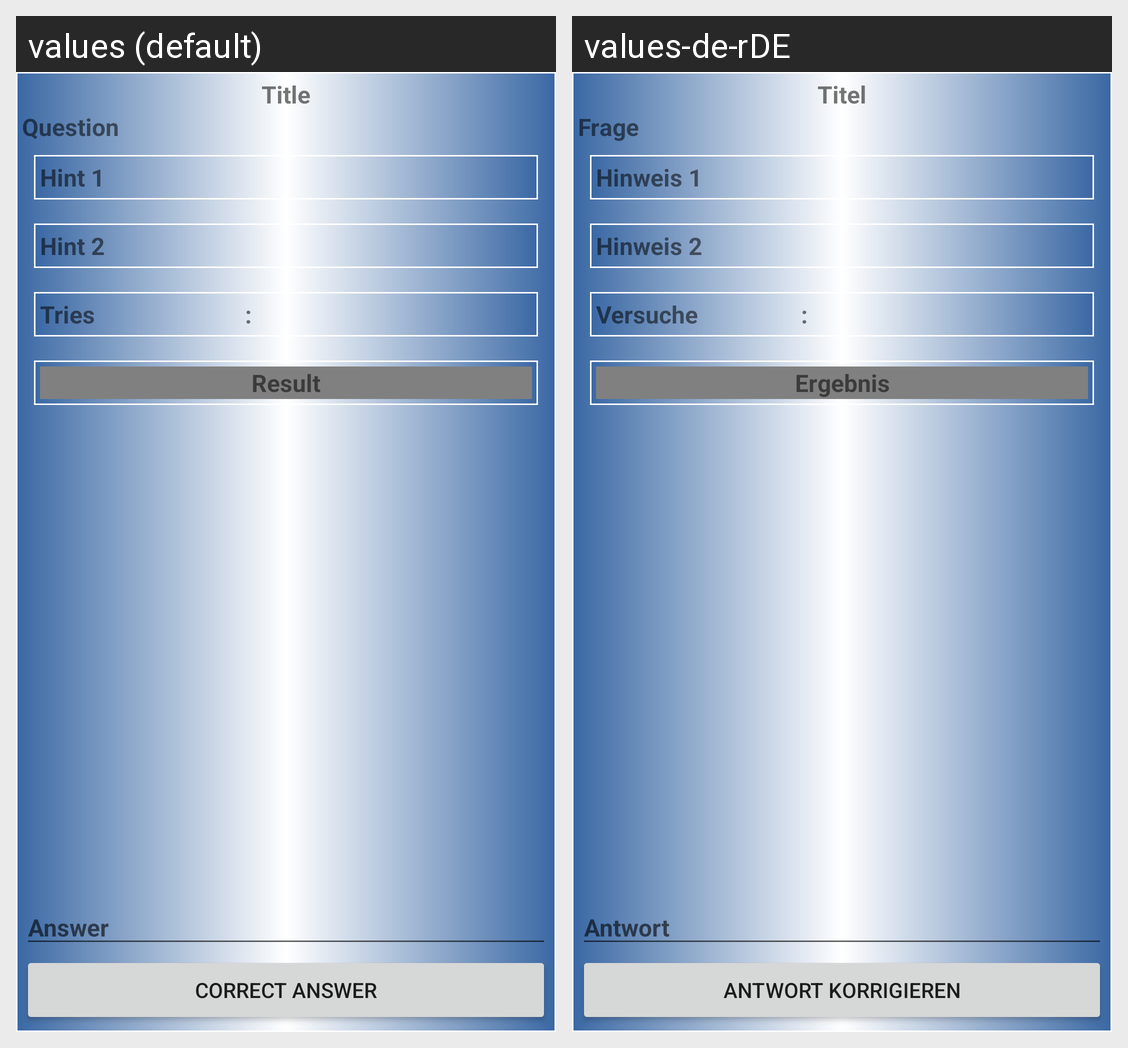

The Android screen above is rendered under two locales of the same app. Produce the string resources it draws, with the default and per-locale values.
Android screen res/layout/learning_card_fragment.xml rendered under 2 locales, left to right: values (default), values-de-rDE. Device: Nexus 5 (rendered at 1080×1920; each locale shown at half size, 540×960, under a caption strip naming it); theme AppTheme.
Strings drawn on this screen, with the default value and each locale's value (text and hints the layout hard-codes, and strings that could not be matched under every locale, appear in the picture but are not listed):

sys_title
  values: Title
  values-de-rDE: Titel

learningCard_question
  values: Question
  values-de-rDE: Frage

learningCard_note1
  values: Hint 1
  values-de-rDE: Hinweis 1

learningCard_note2
  values: Hint 2
  values-de-rDE: Hinweis 2

learningCard_query_tries
  values: Tries
  values-de-rDE: Versuche

sys_seperator
  values: :
  values-de-rDE: :  [not translated; the default value is used]

learningCard_result
  values: Result
  values-de-rDE: Ergebnis

learningCard_answer
  values: Answer
  values-de-rDE: Antwort

learningCard_query_check
  values: Correct answer
  values-de-rDE: Antwort korrigieren
